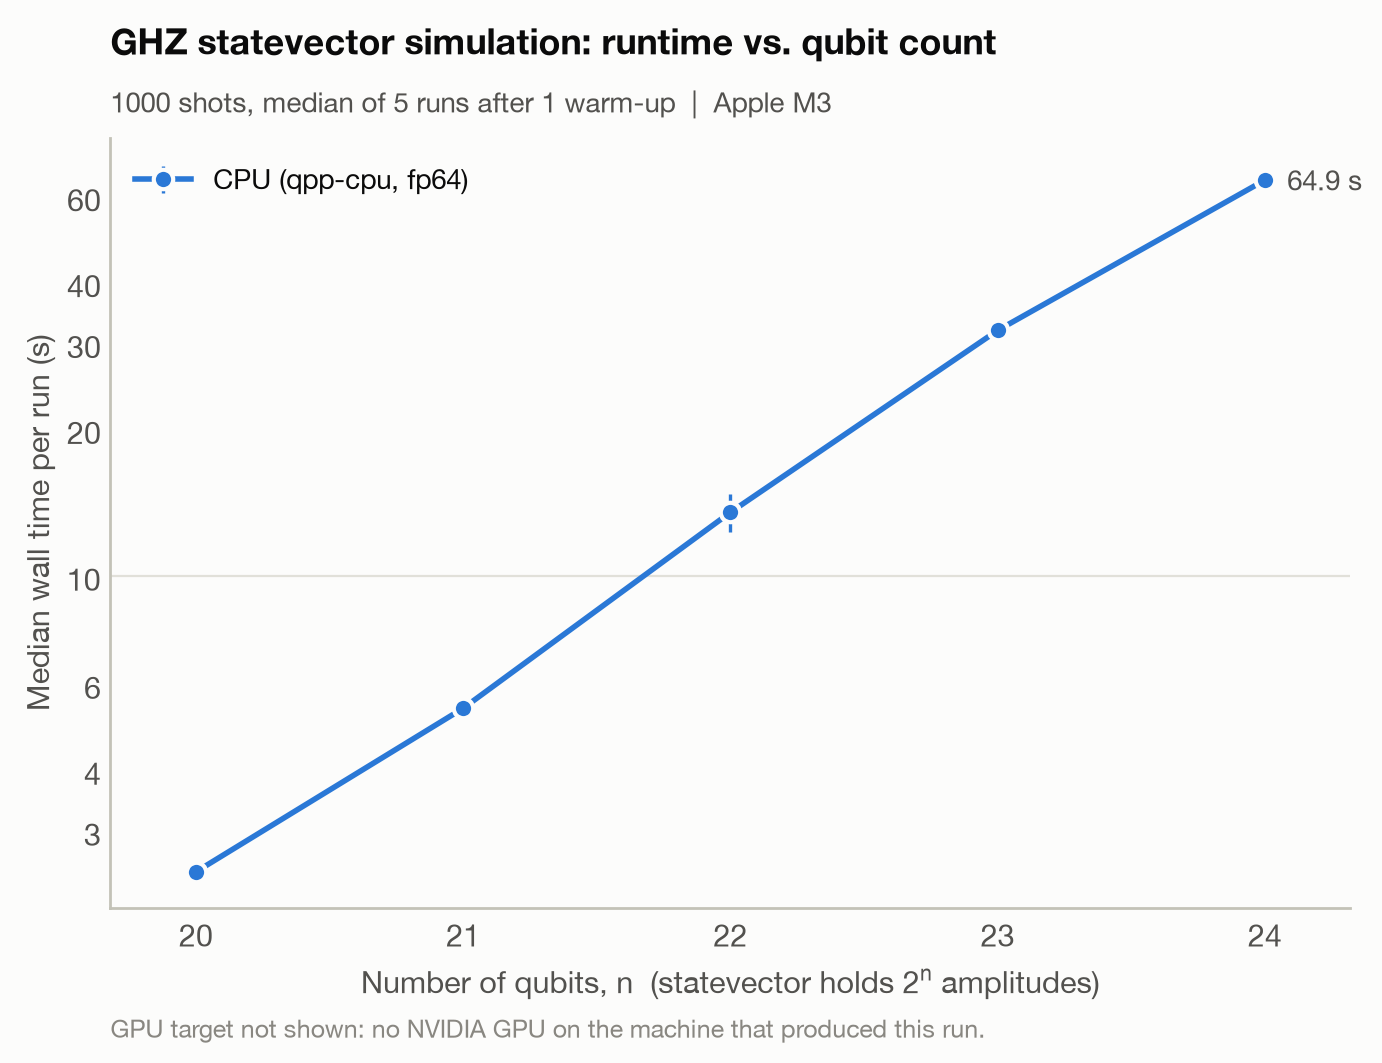

The file beside this chart, header and first rows:
target, n, median_s, std_s, est_mem_gb
qpp-cpu, 20, 2.475, 0.01012, 0.01562
qpp-cpu, 21, 5.359, 0.02509, 0.03125
qpp-cpu, 22, 13.52, 1.209, 0.0625
qpp-cpu, 23, 31.92, 1.523, 0.125
qpp-cpu, 24, 64.9, 2.31, 0.25
